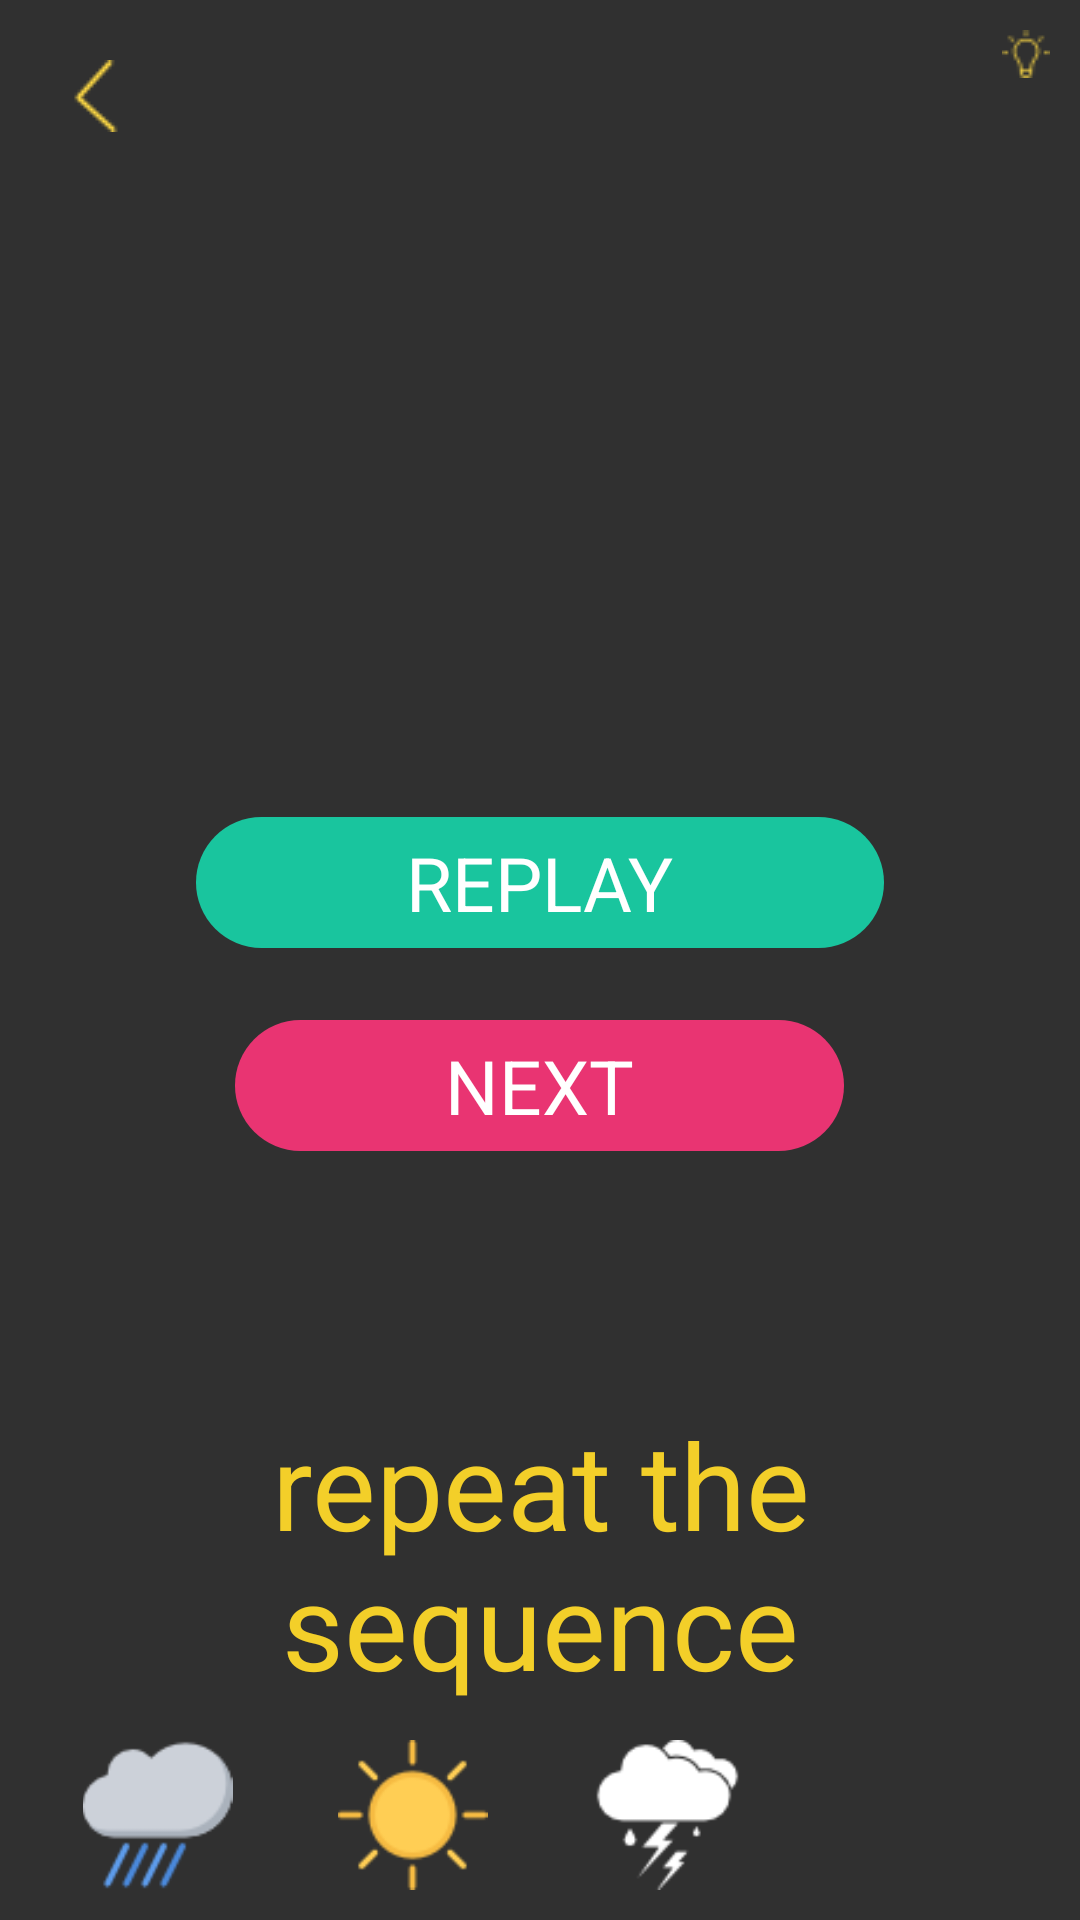

Here is an Android app screen rendered from its layout file. Give the layout XML and the strings, colors and styles it references.
<!-- AndroidManifest.xml: application theme AppTheme -->
<!-- res/layout/activity_s2_l17.xml -->
<?xml version="1.0" encoding="utf-8"?>
<RelativeLayout xmlns:android="http://schemas.android.com/apk/res/android"
    xmlns:app="http://schemas.android.com/apk/res-auto"
    xmlns:tools="http://schemas.android.com/tools"
    android:id="@+id/activity_s1_l1"
    android:layout_width="match_parent"
    android:layout_height="match_parent"
    android:padding="10dp"
    tools:context="jacksonmeyer.com.memoryenhancement.Stage1.S1L17">

    <RelativeLayout
        android:layout_width="100dp"
        android:layout_height="wrap_content"
        android:id="@+id/lightBulbRelativeLayout"
        android:layout_alignParentTop="true"
        android:layout_alignParentRight="true"
        android:layout_alignParentEnd="true">

        <TextView
            android:text=""
            android:layout_width="wrap_content"
            android:layout_height="wrap_content"
            android:id="@+id/numberOfLightbulbs"
            android:textSize="15sp"
            android:layout_marginRight="3dp"
            android:layout_alignTop="@+id/lightbulbImage"
            android:layout_toLeftOf="@+id/lightbulbImage"
            android:layout_toStartOf="@+id/lightbulbImage" />

        <ImageView
            android:layout_width="wrap_content"
            android:layout_height="wrap_content"
            android:src="@drawable/lightbulb1"
            android:background="@android:color/transparent"
            android:id="@+id/lightbulbImage"
            android:layout_alignParentTop="true"
            android:layout_alignParentRight="true"
            android:layout_alignParentEnd="true" />
    </RelativeLayout>

    <RelativeLayout
        android:layout_width="match_parent"
        android:layout_height="150dp"
        android:gravity="center"
        android:id="@+id/relativeLayout"
        android:layout_centerVertical="true"
        android:layout_alignParentLeft="true"
        android:layout_alignParentStart="true">

        <TextView
            android:text="replay"
            android:layout_width="wrap_content"
            android:layout_height="wrap_content"
            android:background="@drawable/green_background"
            android:paddingLeft="70dp"
            android:paddingRight="70dp"
            android:paddingTop="5dp"
            android:paddingBottom="5dp"
            android:textColor="@color/colorWhite"
            android:textSize="25dp"
            android:textAllCaps="true"
            android:id="@+id/replay"
            android:layout_alignParentTop="true"
            android:layout_centerHorizontal="true"
            android:layout_marginTop="16dp" />

        <TextView
            android:text="Next"
            android:layout_width="wrap_content"
            android:layout_height="wrap_content"
            android:background="@drawable/pink_background"
            android:paddingLeft="70dp"
            android:paddingRight="70dp"
            android:paddingTop="5dp"
            android:paddingBottom="5dp"
            android:textColor="@color/colorWhite"
            android:textSize="25dp"
            android:textAllCaps="true"
            android:id="@+id/next"
            android:gravity="center"
            android:layout_below="@+id/replay"
            android:layout_centerHorizontal="true"
            android:layout_marginTop="24dp" />

    </RelativeLayout>

    <TextView
        android:text=""
        android:layout_width="wrap_content"
        android:layout_height="wrap_content"
        android:id="@+id/coundownTimerTextView"
        android:textSize="60dp"
        android:textColor="@color/colorYellowish"
        android:layout_below="@+id/lightBulbRelativeLayout"
        android:layout_centerHorizontal="true" />


    <ImageView
        android:layout_width="wrap_content"
        android:layout_height="wrap_content"
        android:padding="10dp"
        app:srcCompat="@drawable/arrow"
        android:layout_alignParentTop="true"
        android:layout_alignParentLeft="true"
        android:layout_alignParentStart="true"
        android:id="@+id/backArrow" />

    <TextView
        android:text="@string/s1l12_question"
        android:layout_width="wrap_content"
        android:layout_height="wrap_content"
        android:textColor="@color/colorYellowish"
        android:textSize="40dp"
        android:gravity="center"
        android:id="@+id/answerQuestionTextView"
        android:layout_above="@+id/buttonLayout"
        android:layout_alignParentLeft="true"
        android:layout_alignParentStart="true"
        android:layout_marginBottom="12dp" />


    <ImageView
        android:layout_width="wrap_content"
        android:layout_height="wrap_content"
        android:src="@drawable/check_correct"
        android:id="@+id/checkXImageView"
        android:visibility="invisible"
        android:layout_below="@+id/coundownTimerTextView"
        android:layout_centerHorizontal="true"
        android:layout_marginTop="19dp" />

    <ImageView
        android:layout_width="100dp"
        android:layout_height="100dp"
        android:id="@+id/colorOneImageView"
        android:visibility="invisible"
        android:layout_above="@+id/answerQuestionTextView"
        android:layout_centerHorizontal="true" />

    <TableLayout
        android:id="@+id/buttonLayout"
        android:layout_width="fill_parent"
        android:layout_height="50dp"
        android:stretchColumns="*"
        android:layout_alignParentBottom="true"
        android:layout_alignParentLeft="true"
        android:layout_alignParentStart="true">

    <TableRow
        android:id="@+id/button_row"
        android:layout_width="50dp"
        android:layout_height="wrap_content"
        android:layout_weight="1"
        >

        <ImageView
            android:text=""
            android:layout_width="50dp"
            android:layout_height="50dp"
            android:id="@+id/answer1"
            android:src="@drawable/rainy"
            android:textColor="@color/colorBackground"
            android:layout_alignParentBottom="true"
            android:layout_alignParentLeft="true"
            android:layout_alignParentStart="true" />

        <ImageView
            android:text=""
            android:layout_width="50dp"
            android:layout_height="50dp"
            android:src="@drawable/sunny"
            android:textColor="@color/colorBackground"
            android:layout_alignTop="@+id/answer1"
            android:layout_centerHorizontal="true"
            android:id="@+id/answer2" />

        <ImageView
            android:text=""
            android:layout_width="50dp"
            android:layout_height="50dp"
            android:src="@drawable/thunderstorms"
            android:textColor="@color/colorBackground"
            android:id="@+id/answer3" />

        <ImageView
            android:text=""
            android:layout_width="50dp"
            android:layout_height="50dp"
            android:src="@drawable/partly_cloudy"
            android:textColor="@color/colorBackground"
            android:id="@+id/answer4" />
        </TableRow>
    </TableLayout>
</RelativeLayout>
<!-- resources referenced by this layout -->
<resources>
  <color name="colorBackground">#303433</color>
  <color name="colorWhite">#FFFFFF</color>
  <color name="colorYellowish">#F3CF29</color>
  <!-- drawable arrow: png bitmap (drawable, 603 bytes) -->
  <!-- drawable check_correct: png bitmap (drawable, 1545 bytes) -->
  <!-- drawable green_background (drawable) -->
  <?xml version="1.0" encoding="utf-8"?>
  <shape xmlns:android="http://schemas.android.com/apk/res/android"
      android:shape="rectangle">
      <gradient android:startColor="@color/colorGreenish"
          android:endColor="@color/colorGreenish"
          android:angle="270" />
      <corners android:radius="50dp" />
  </shape>
  <!-- drawable lightbulb1: png bitmap (drawable, 551 bytes) -->
  <!-- drawable pink_background (drawable) -->
  <?xml version="1.0" encoding="utf-8"?>
  <shape xmlns:android="http://schemas.android.com/apk/res/android"
      android:shape="rectangle">
      <gradient android:startColor="@color/colorPinkish"
          android:endColor="@color/colorPinkish"
          android:angle="270" />
      <corners android:radius="50dp" />
  </shape>
  <!-- drawable rainy: png bitmap (drawable, 1709 bytes) -->
  <!-- drawable sunny: png bitmap (drawable, 778 bytes) -->
  <!-- drawable thunderstorms: png bitmap (drawable, 1647 bytes) -->
  <string name="s1l12_question">repeat the sequence</string>
  <style name="AppTheme" parent="Theme.AppCompat.NoActionBar">
          
          <item name="colorPrimary">@color/colorBackground</item>
          <item name="colorPrimaryDark">@color/colorBackground</item>
          <item name="colorAccent">@color/colorBackground</item>
      </style>
  <color name="colorGreenish">#19C59E</color>
  <color name="colorPinkish">#e93472</color>
</resources>
